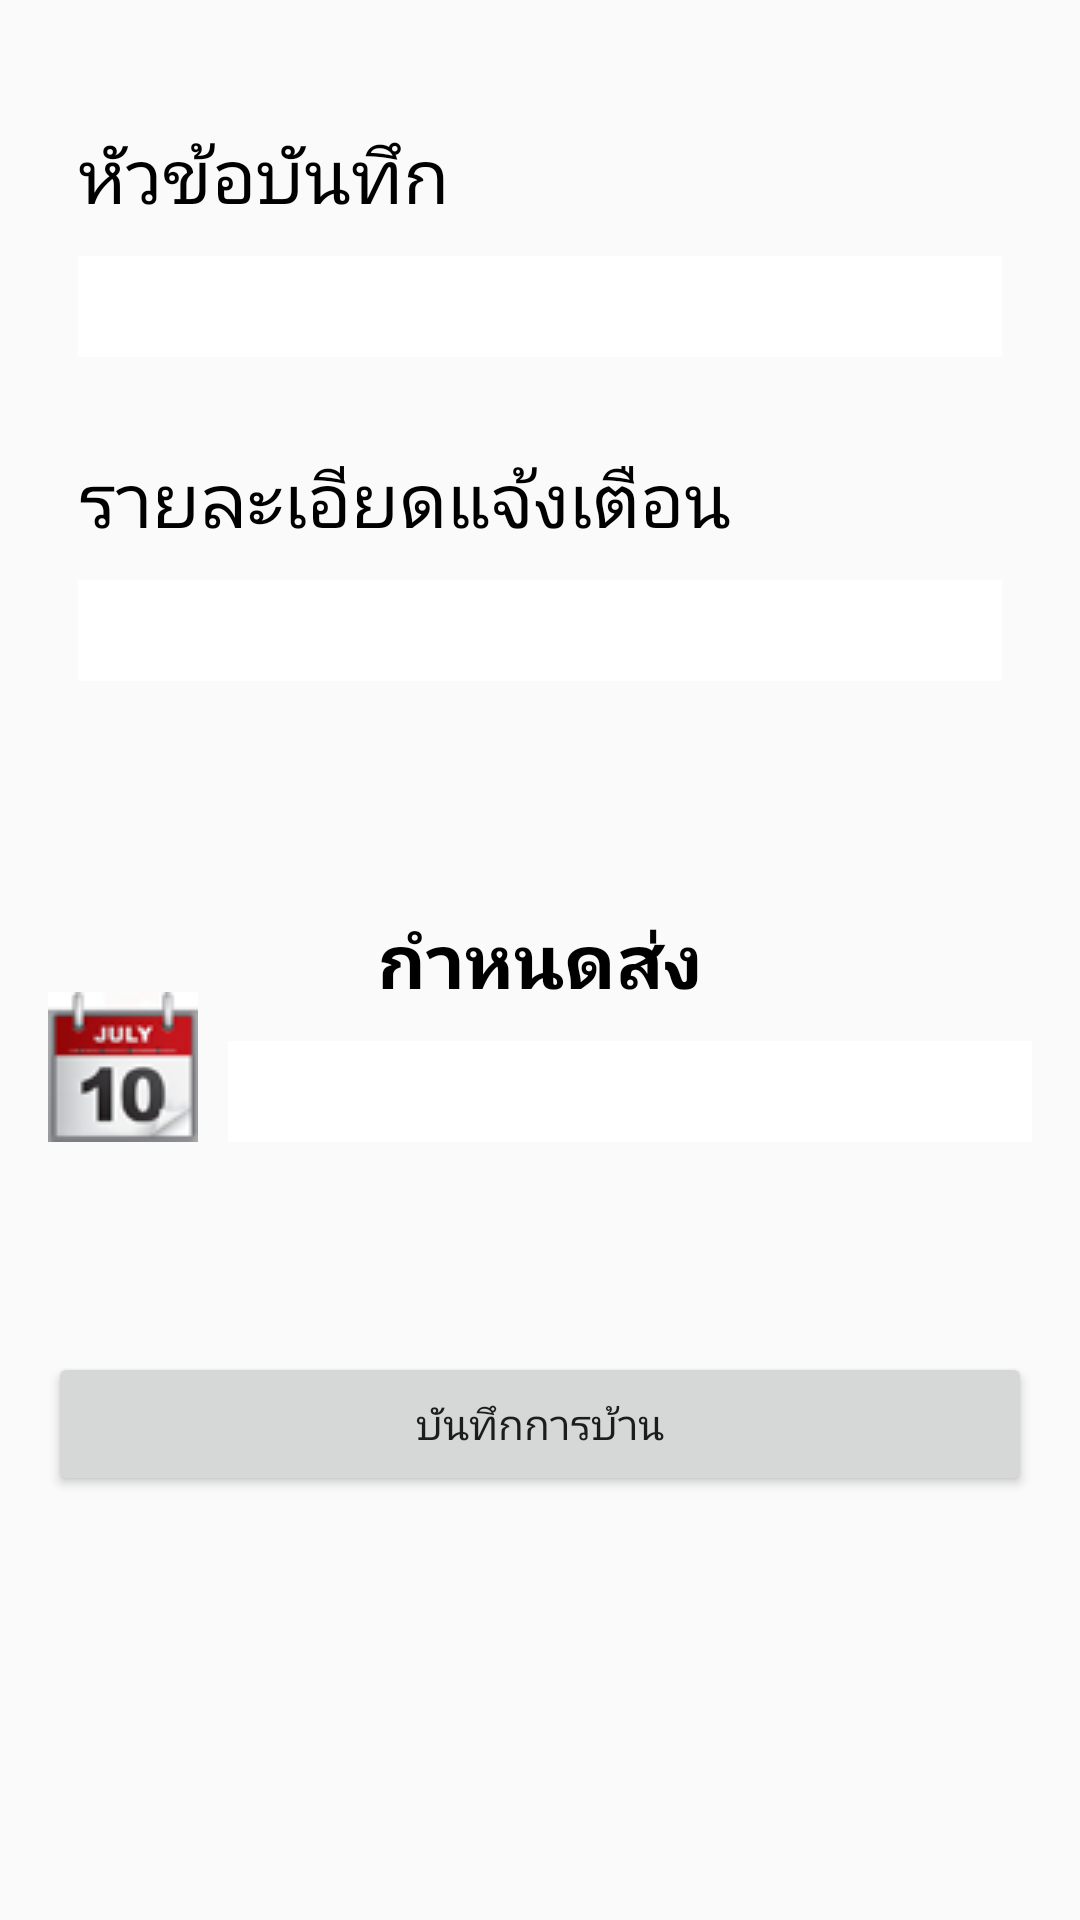

Android layout source for this screen:
<!-- AndroidManifest.xml: application theme AppTheme -->
<!-- res/layout/activity_insert__alert.xml -->
<?xml version="1.0" encoding="utf-8"?>
<RelativeLayout xmlns:android="http://schemas.android.com/apk/res/android"
    xmlns:tools="http://schemas.android.com/tools"
    android:layout_width="match_parent"
    android:layout_height="match_parent"
    android:paddingBottom="@dimen/activity_vertical_margin"
    android:paddingLeft="@dimen/activity_horizontal_margin"
    android:paddingRight="@dimen/activity_horizontal_margin"
    android:paddingTop="@dimen/activity_vertical_margin"
    tools:context="com.example.kittichot.studentattendance.Insert_Alert"
    android:background="@drawable/bg"

    >

    <TextView
        android:layout_width="wrap_content"
        android:layout_height="wrap_content"
        android:text="หัวข้อบันทึก"
        android:id="@+id/textView20"
        android:layout_alignParentTop="true"
        android:layout_alignParentLeft="true"
        android:layout_alignParentStart="true"
        android:textSize="25dp"
        android:layout_marginLeft="10dp"
        android:layout_marginTop="25dp"
        android:layout_marginRight="10dp"
        android:textColor="#000000" />

    <EditText
        android:layout_width="match_parent"
        android:layout_height="wrap_content"
        android:id="@+id/edtTitleAlert"
        android:layout_below="@+id/textView20"
        android:layout_margin="10dp"
        android:background="#ffffff"
        android:textSize="25dp"
        android:maxLines="1" />

    <TextView
        android:layout_width="wrap_content"
        android:layout_height="wrap_content"
        android:text="รายละเอียดแจ้งเตือน"
        android:id="@+id/textView22"
        android:layout_marginLeft="10dp"
        android:layout_marginTop="20dp"
        android:layout_marginRight="10dp"
        android:layout_below="@+id/edtTitleAlert"
        android:textSize="25dp"
        android:textColor="#000000" />

    <EditText
        android:layout_width="match_parent"
        android:layout_height="wrap_content"
        android:id="@+id/edtDetailAlert"
        android:layout_below="@+id/textView22"
        android:layout_margin="10dp"
        android:background="#ffffff"
        android:textSize="25dp"
        />

    <TextView
        android:layout_width="wrap_content"
        android:layout_height="wrap_content"
        android:text="กำหนดส่ง"
        android:id="@+id/textView23"
        android:textSize="25dp"
        android:textColor="#000000"
        android:textStyle="bold"
        android:layout_centerVertical="true"
        android:layout_centerHorizontal="true" />

    <ImageButton
        android:layout_width="50dp"
        android:layout_height="50dp"
        android:id="@+id/imgbtnAlert"
        android:src="@drawable/calen"
        android:onClick="setdateAlert"
        android:layout_alignBottom="@+id/edtsetdatealert"
        android:layout_alignParentLeft="true"
        android:layout_alignParentStart="true" />

    <EditText
        android:layout_width="match_parent"
        android:layout_height="wrap_content"
        android:id="@+id/edtsetdatealert"
        android:layout_below="@+id/textView23"
        android:layout_toRightOf="@+id/imgbtnAlert"
        android:enabled="false"
        android:background="#ffffff"
        android:textSize="25dp"
        android:layout_marginLeft="10dp"
        android:textColor="#000000"
        android:layout_marginTop="10dp" />

    <Button
        android:layout_width="match_parent"
        android:layout_height="wrap_content"
        android:text="บันทึกการบ้าน"
        android:id="@+id/button10"
        android:onClick="clickaddAlert"
        android:layout_marginTop="70dp"
        android:layout_below="@+id/imgbtnAlert"
        android:layout_alignParentLeft="true"
        android:layout_alignParentStart="true" />
</RelativeLayout>
<!-- resources referenced by this layout -->
<resources>
  <dimen name="activity_horizontal_margin">16dp</dimen>
  <dimen name="activity_vertical_margin">16dp</dimen>
  <!-- drawable calen: png bitmap (drawable, 7161 bytes) -->
  <style name="AppTheme" parent="Theme.AppCompat.Light.DarkActionBar">
  
          
      </style>
</resources>
